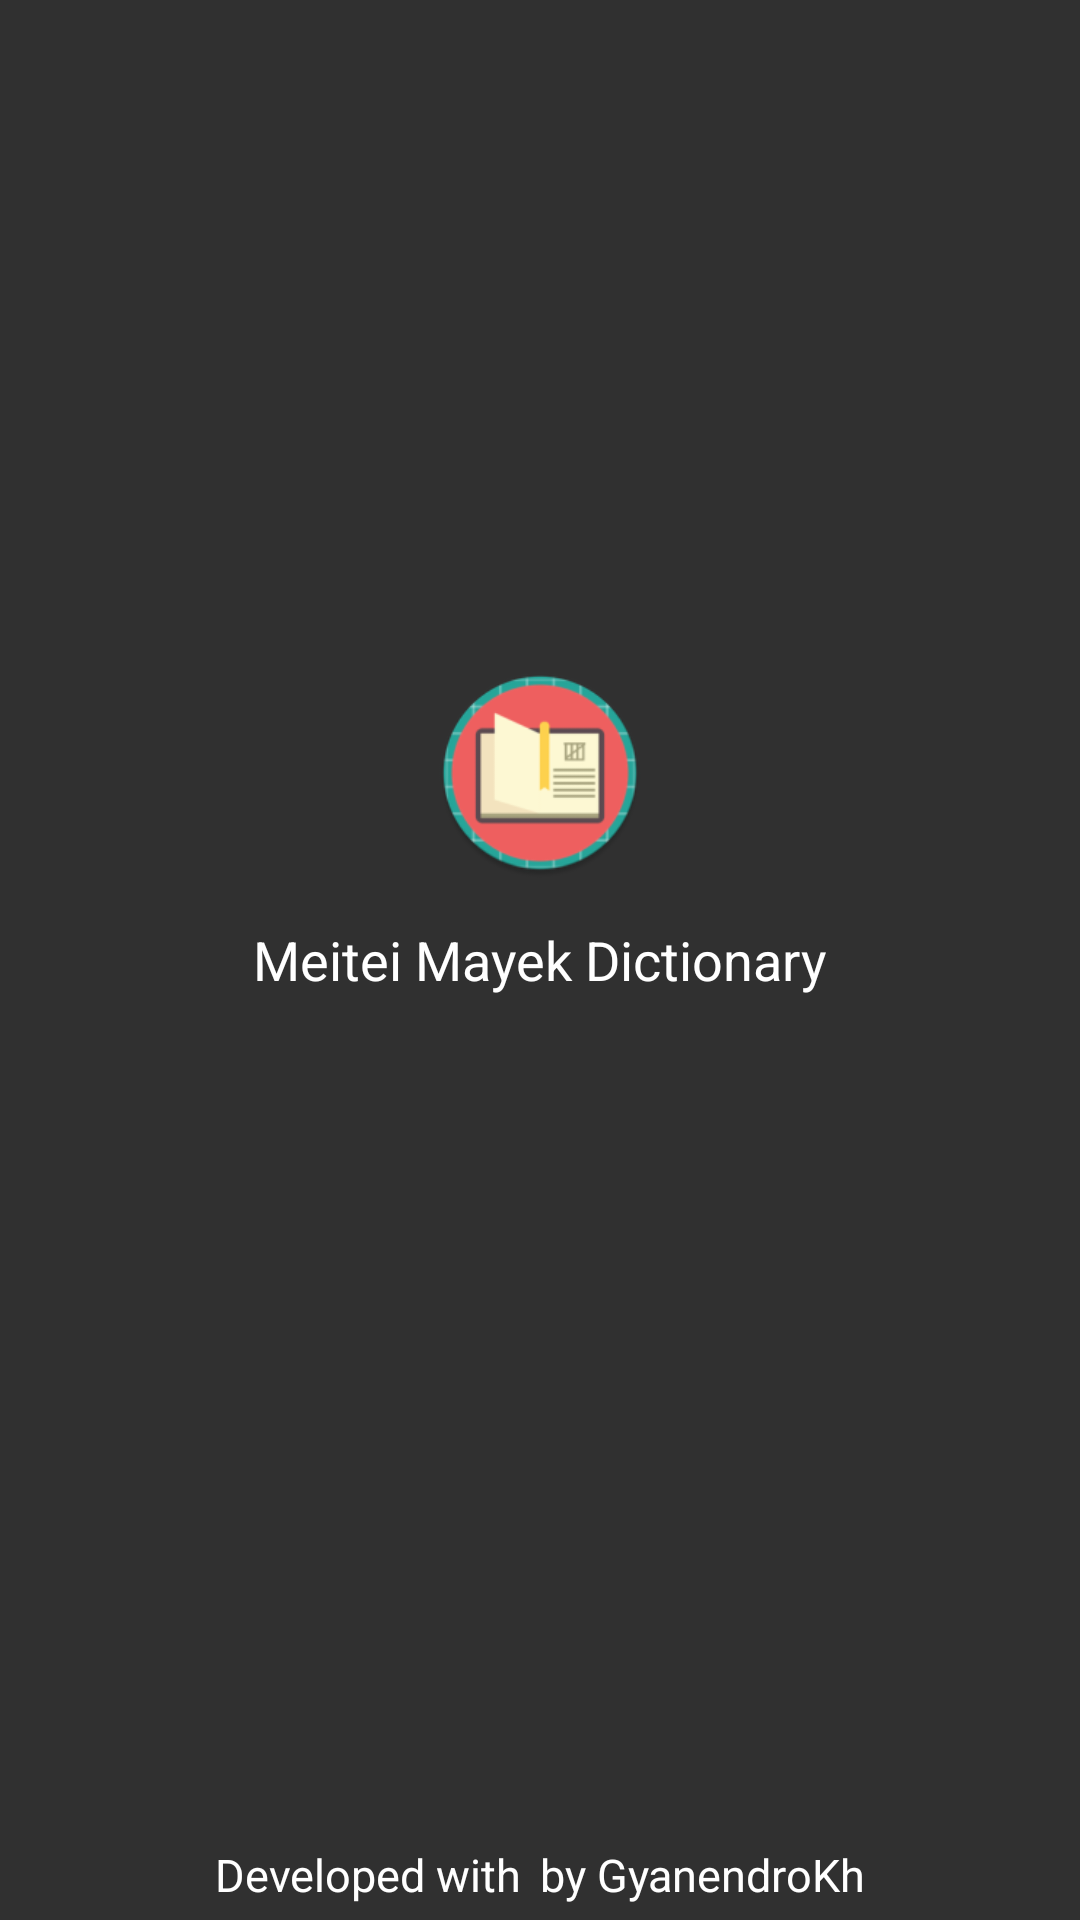

The Android layout XML behind this screen, and the referenced resources:
<!-- AndroidManifest.xml: activity theme Theme.AppCompat.NoActionBar -->
<!-- res/layout/activity_splash.xml -->
<?xml version="1.0" encoding="utf-8"?>
<RelativeLayout
  xmlns:android="http://schemas.android.com/apk/res/android"
  xmlns:tools="http://schemas.android.com/tools"
  android:layout_width="match_parent"
  android:layout_height="match_parent"
  android:background="@drawable/md_main_bg"
  android:visibility="visible"
  tools:context=".activity.SplashActivity"
  android:gravity="center_horizontal">

  <ImageView
    android:layout_width="70dp"
    android:layout_height="70dp"
    android:layout_above="@+id/splashWelcomeText"
    android:layout_centerHorizontal="true"
    android:layout_marginBottom="15dp"
    android:src="@mipmap/ic_launcher_round"
    android:contentDescription="@string/app_full_name" />

  <TextView
    android:id="@+id/splashWelcomeText"
    android:layout_width="wrap_content"
    android:layout_height="wrap_content"
    android:layout_centerHorizontal="true"
    android:layout_centerVertical="true"
    android:text="@string/app_full_name"
    android:textColor="#fff"
    android:textSize="18sp" />

  <ProgressBar
    style="?android:attr/progressBarStyle"
    android:layout_width="wrap_content"
    android:layout_height="wrap_content"
    android:layout_below="@+id/splashWelcomeText"
    android:layout_centerHorizontal="true"
    android:layout_marginTop="18dp"
    android:visibility="visible" />

  <include
    layout="@layout/developed_by"
    android:layout_height="wrap_content"
    android:layout_width="match_parent"
    android:layout_alignParentBottom="true" />

</RelativeLayout>
<!-- res/layout/developed_by.xml (included above) -->
<?xml version="1.0" encoding="utf-8"?>
<RelativeLayout
    xmlns:android="http://schemas.android.com/apk/res/android"
    xmlns:app="http://schemas.android.com/apk/res-auto"
    android:id="@+id/bottom_develop_by"
    android:layout_width="match_parent"
    android:layout_height="wrap_content"
    android:background="@color/transparent"
    android:gravity="center_vertical|center_horizontal"
    android:padding="5dp">

    <TextView
        android:id="@+id/developed_w_by_1"
        android:layout_width="wrap_content"
        android:layout_height="wrap_content"
        android:paddingEnd="3dp"
        android:paddingStart="0dp"
        android:text="@string/devWithBy1"
        android:textColor="#fff"
        android:textSize="15sp" />

    <ImageView
        android:id="@+id/developByLove"
        android:layout_width="wrap_content"
        android:layout_height="20dp"
        android:layout_alignParentTop="true"
        android:layout_toEndOf="@+id/developed_w_by_1"
        app:srcCompat="@drawable/ic_favorite"
        android:contentDescription="@string/love"/>

    <TextView
        android:id="@+id/developed_w_by_2"
        android:layout_width="wrap_content"
        android:layout_height="wrap_content"
        android:layout_toEndOf="@+id/developByLove"
        android:paddingEnd="0dp"
        android:paddingStart="3dp"
        android:text="@string/devWithBy2"
        android:textColor="#fff"
        android:textSize="15sp" />

</RelativeLayout>
<!-- resources referenced by this layout -->
<resources>
  <color name="transparent">#00ffffff</color>
  <!-- drawable ic_favorite (drawable) -->
  <vector xmlns:android="http://schemas.android.com/apk/res/android"
      android:width="24dp"
      android:height="24dp"
      android:viewportWidth="24.0"
      android:viewportHeight="24.0">
      <path
          android:fillColor="#ff1744"
          android:pathData="M12,21.35l-1.45,-1.32C5.4,15.36 2,12.28 2,8.5 2,5.42 4.42,3 7.5,3c1.74,0 3.41,0.81 4.5,2.09C13.09,3.81 14.76,3 16.5,3 19.58,3 22,5.42 22,8.5c0,3.78 -3.4,6.86 -8.55,11.54L12,21.35z"/>
  </vector>
  <!-- mipmap ic_launcher_round: png bitmap (mipmap-hdpi, 4837 bytes) -->
  <string name="app_full_name">Meitei Mayek Dictionary</string>
  <string name="devWithBy1">Developed with</string>
  <string name="devWithBy2">by GyanendroKh</string>
  <string name="love">Love</string>
</resources>
